Labelled photos from "nature_image", an image-classification folder in audreyeternal/cyclegan. The possible labels are: artifact, no artifact.

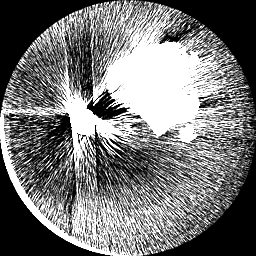
Label: artifact

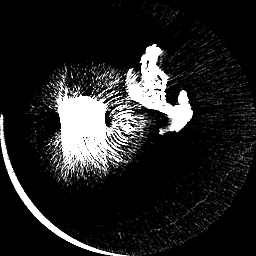
Label: artifact

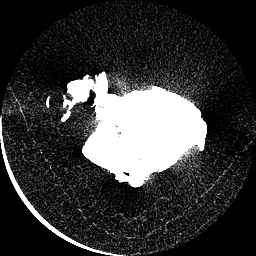
Label: no artifact

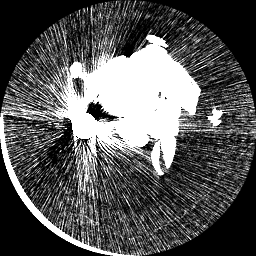
Label: artifact

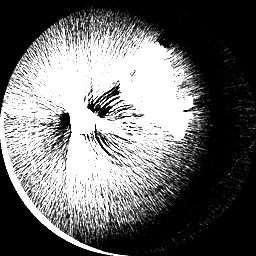
Label: artifact

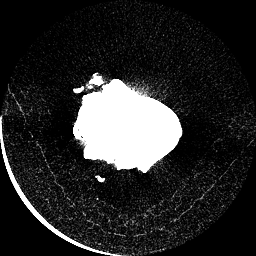
Label: no artifact
